Run: headless pygame with SDL's dummy video driver; simulated clock (each Clock.tick advances the game by its frame time, no real sleeping); random seed 0; keys injected as events and as key.get_pressed() state; no mouse input.
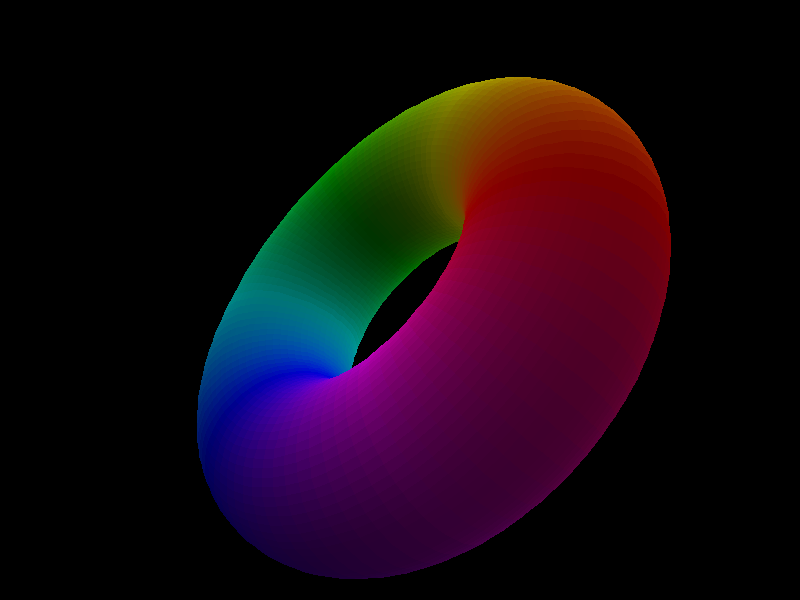
Frame 1 of 3 · flips 1–60 · no input
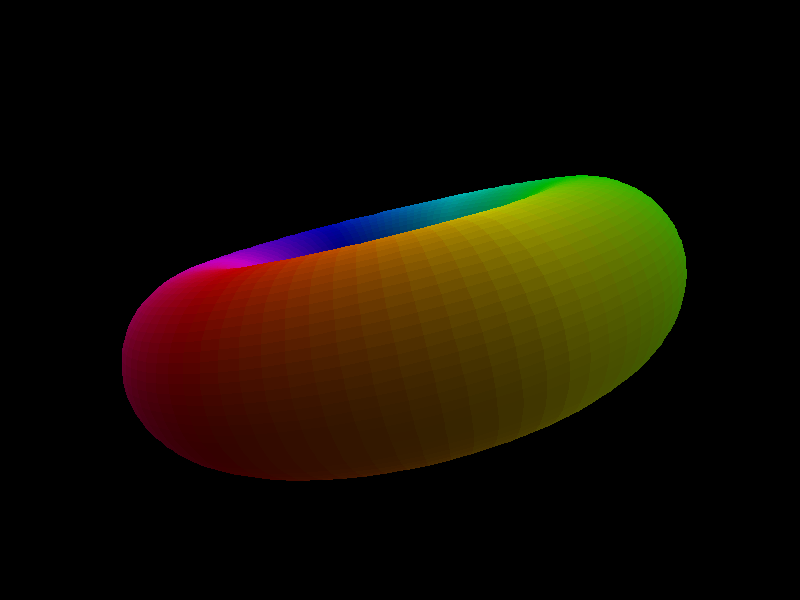
Frame 2 of 3 · flips 61–180 · tapped SPACE, RETURN · held RIGHT (→), D
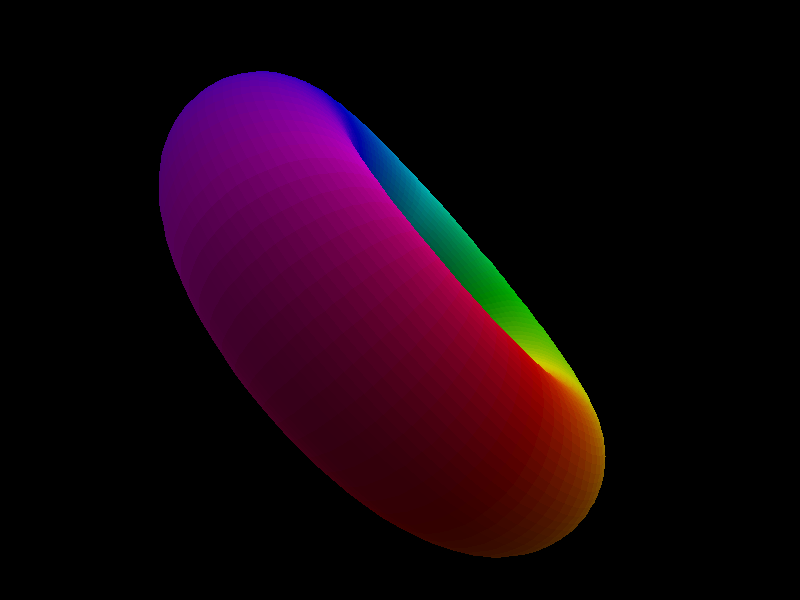
Frame 3 of 3 · flips 181–300 · held DOWN (↓), S

The pygame program that drew these frames:

import math
import sys

import pygame


WIDTH, HEIGHT = 800, 600
FOV = 600
R1 = 90
R2 = 40
SAMPLES_THETA = 96
SAMPLES_PHI = 72
SUPERSAMPLE = 1
TARGET_FPS = 50


def hsv_to_rgb(h, s, v):
    h = h % 1.0
    i = int(h * 6.0)
    f = (h * 6.0) - i
    p = v * (1.0 - s)
    q = v * (1.0 - f * s)
    t = v * (1.0 - (1.0 - f) * s)
    i = i % 6
    if i == 0:
        r, g, b = v, t, p
    elif i == 1:
        r, g, b = q, v, p
    elif i == 2:
        r, g, b = p, v, t
    elif i == 3:
        r, g, b = p, q, v
    elif i == 4:
        r, g, b = t, p, v
    else:
        r, g, b = v, p, q
    return int(r * 255), int(g * 255), int(b * 255)


def rotate_x(y, z, angle):
    ca = math.cos(angle)
    sa = math.sin(angle)
    return y * ca - z * sa, y * sa + z * ca


def rotate_y(x, z, angle):
    ca = math.cos(angle)
    sa = math.sin(angle)
    return x * ca + z * sa, -x * sa + z * ca


def rotate_z(x, y, angle):
    ca = math.cos(angle)
    sa = math.sin(angle)
    return x * ca - y * sa, x * sa + y * ca


def main():
    pygame.init()
    screen = pygame.display.set_mode((WIDTH, HEIGHT))
    pygame.display.set_caption("Spinning RGB Donut")
    clock = pygame.time.Clock()

    render_w = WIDTH * SUPERSAMPLE
    render_h = HEIGHT * SUPERSAMPLE
    render_surface = pygame.Surface((render_w, render_h))

    a = 0.0
    b = 0.0

    theta_step = 2 * math.pi / SAMPLES_THETA
    phi_step = 2 * math.pi / SAMPLES_PHI

    running = True
    while running:
        for event in pygame.event.get():
            if event.type == pygame.QUIT:
                running = False

        render_surface.fill((0, 0, 0))

        quads = []

        for i in range(SAMPLES_THETA):
            theta = i * theta_step
            theta2 = (i + 1) * theta_step
            ct = math.cos(theta)
            st = math.sin(theta)
            ct2 = math.cos(theta2)
            st2 = math.sin(theta2)

            for j in range(SAMPLES_PHI):
                phi = j * phi_step
                phi2 = (j + 1) * phi_step
                cp = math.cos(phi)
                sp = math.sin(phi)
                cp2 = math.cos(phi2)
                sp2 = math.sin(phi2)

                def torus_point(cos_t, sin_t, cos_p, sin_p):
                    circle_x = R1 + R2 * cos_p
                    circle_y = R2 * sin_p
                    x = circle_x * cos_t
                    y = circle_x * sin_t
                    z = circle_y
                    y, z = rotate_x(y, z, a)
                    x, z = rotate_y(x, z, b)
                    x, y = rotate_z(x, y, a * 0.5)
                    z += 300
                    return x, y, z

                p1 = torus_point(ct, st, cp, sp)
                p2 = torus_point(ct2, st2, cp, sp)
                p3 = torus_point(ct2, st2, cp2, sp2)
                p4 = torus_point(ct, st, cp2, sp2)

                if min(p1[2], p2[2], p3[2], p4[2]) <= 0:
                    continue

                def project(p):
                    ooz = FOV / p[2]
                    return (
                        render_w / 2 + p[0] * ooz * SUPERSAMPLE,
                        render_h / 2 - p[1] * ooz * SUPERSAMPLE,
                    )

                v1 = project(p1)
                v2 = project(p2)
                v3 = project(p3)
                v4 = project(p4)

                nx = cp * ct
                ny = cp * st
                nz = sp
                ny, nz = rotate_x(ny, nz, a)
                nx, nz = rotate_y(nx, nz, b)
                nx, ny = rotate_z(nx, ny, a * 0.5)

                light = (nx * 0.2 + ny * 0.6 + nz * 0.8)
                light = max(0.0, min(1.0, (light + 1) / 2))

                hue = (theta / (2 * math.pi) + b * 0.05) % 1.0
                color = hsv_to_rgb(hue, 1.0, 0.2 + 0.8 * light)

                depth = (p1[2] + p2[2] + p3[2] + p4[2]) / 4.0
                quads.append((depth, color, [v1, v2, v3, v4]))

        quads.sort(key=lambda q: q[0], reverse=True)
        for _, color, verts in quads:
            pygame.draw.polygon(render_surface, color, verts)

        if SUPERSAMPLE > 1:
            frame = pygame.transform.smoothscale(render_surface, (WIDTH, HEIGHT))
        else:
            frame = render_surface
        screen.blit(frame, (0, 0))
        pygame.display.flip()
        a += 0.015
        b += 0.01
        clock.tick(TARGET_FPS)

    pygame.quit()
    sys.exit()


if __name__ == "__main__":
    main()
